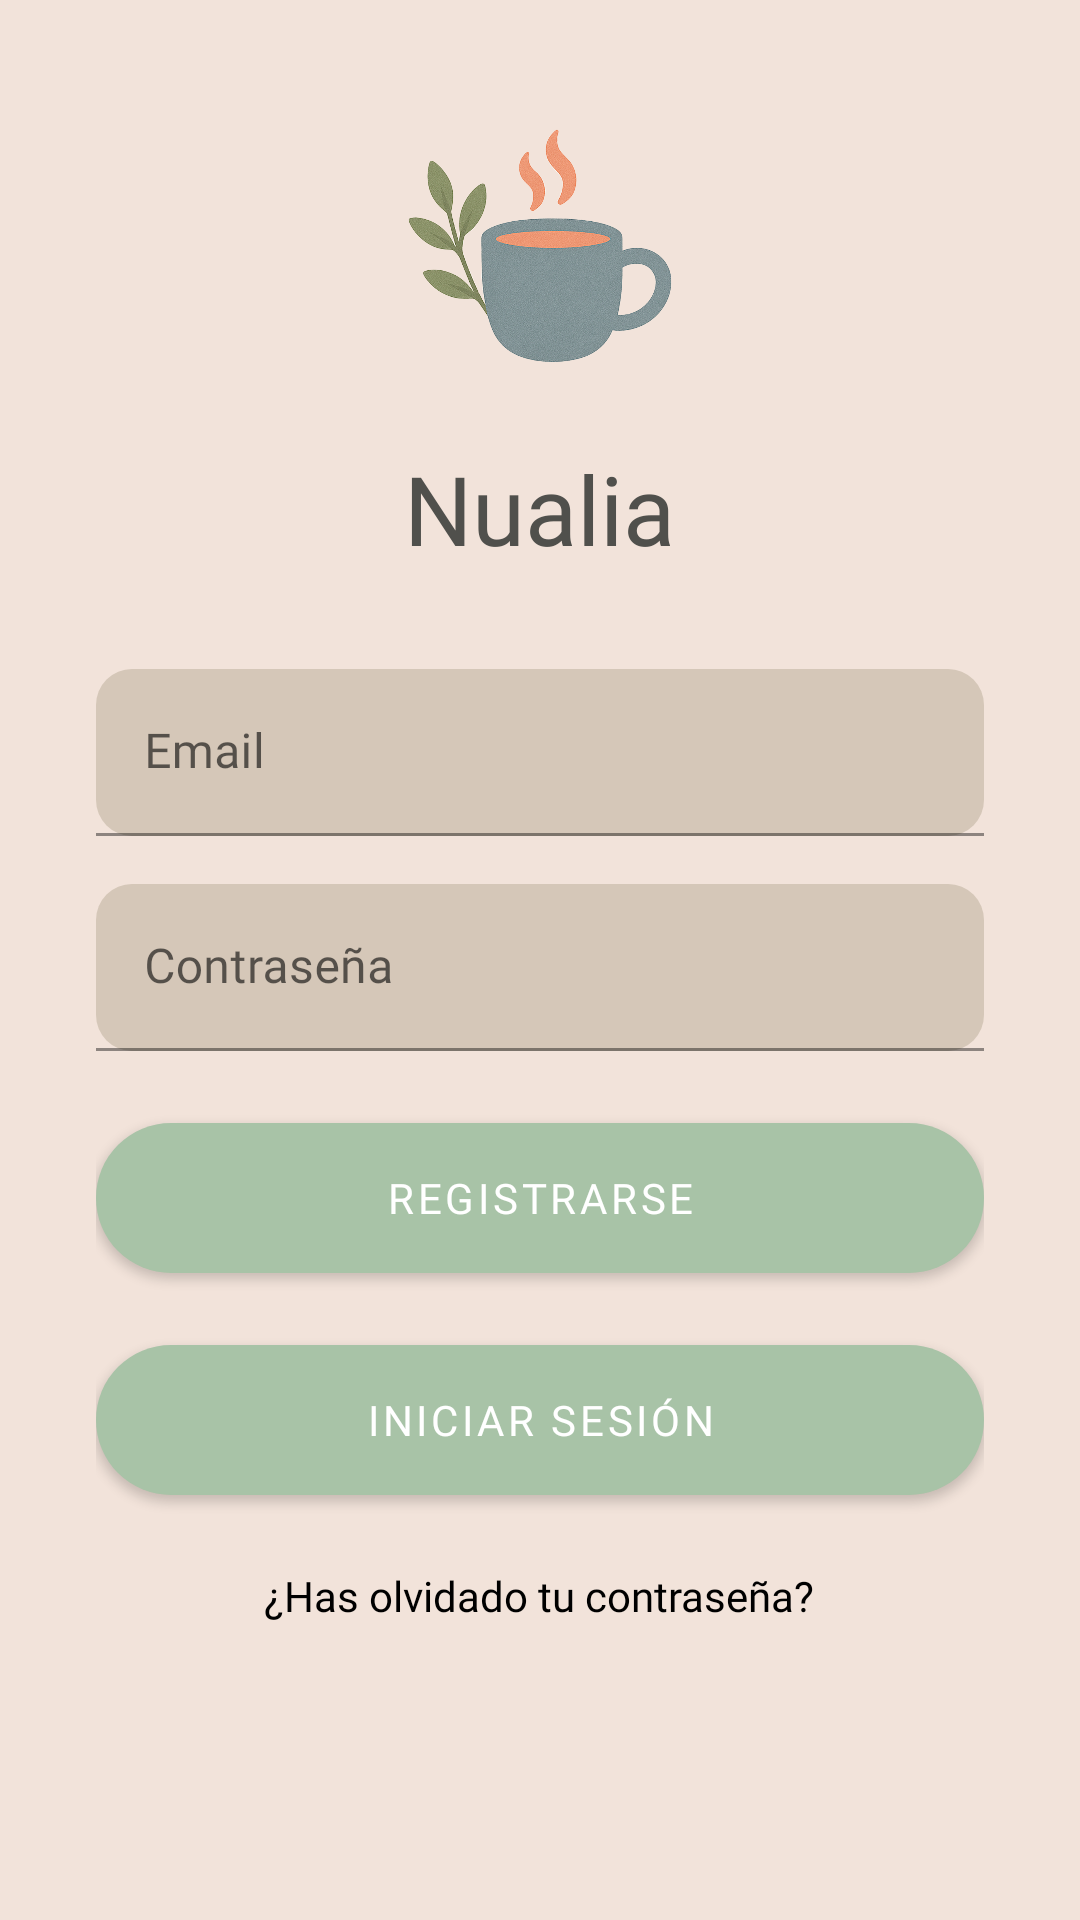

Layout XML and referenced resources for this Android screen:
<!-- AndroidManifest.xml: application theme Theme.Nualia3.Splash -->
<!-- res/layout/fragment_login.xml -->
<?xml version="1.0" encoding="utf-8"?>
<ScrollView xmlns:android="http://schemas.android.com/apk/res/android"
    xmlns:app="http://schemas.android.com/apk/res-auto"
    android:layout_width="match_parent"
    android:layout_height="match_parent"
    android:background="@color/fondo_nualia"
    android:padding="32dp">

    <LinearLayout
        android:layout_width="match_parent"
        android:layout_height="wrap_content"
        android:orientation="vertical"
        android:gravity="center_horizontal">

        <ImageView
            android:layout_width="100dp"
            android:layout_height="100dp"
            android:src="@drawable/logo_taza"
            android:contentDescription="@string/logo" />

        <TextView
            android:layout_width="wrap_content"
            android:layout_height="wrap_content"
            android:text="@string/nualia"
            android:textSize="32sp"
            android:textColor="#50504C"
            android:fontFamily="@font/domine_bold"
            android:layout_marginTop="16dp" />

        
        <com.google.android.material.textfield.TextInputLayout
            android:id="@+id/emailInputLayout"
            android:layout_width="match_parent"
            android:layout_height="wrap_content"
            android:layout_marginTop="32dp">

            <com.google.android.material.textfield.TextInputEditText
                android:id="@+id/correo"
                android:layout_width="match_parent"
                android:layout_height="wrap_content"
                android:hint="@string/email"
                android:textColorHint="@color/texto"
                android:inputType="textEmailAddress"
                android:fontFamily="@font/quicksand_regular"
                android:background="@drawable/edittext_background"/>
        </com.google.android.material.textfield.TextInputLayout>

        
        <com.google.android.material.textfield.TextInputLayout
            android:id="@+id/contrasenaInputLayout"
            android:layout_width="match_parent"
            android:layout_height="wrap_content"
            android:layout_marginTop="16dp">

            <com.google.android.material.textfield.TextInputEditText
                android:id="@+id/contrasena"
                android:layout_width="match_parent"
                android:layout_height="wrap_content"
                android:hint="@string/contrasena"
                android:textColorHint="@color/texto"
                android:inputType="textPassword"
                android:fontFamily="@font/quicksand_regular"
                android:background="@drawable/edittext_background"/>
        </com.google.android.material.textfield.TextInputLayout>

        
        <com.google.android.material.button.MaterialButton
            android:id="@+id/botonRegistro"
            android:layout_width="match_parent"
            android:layout_height="50dp"
            android:text="@string/registrarse"
            android:textColor="@color/white"
            android:fontFamily="@font/quicksand_bold"
            android:background="@drawable/rounded_button"
            android:layout_marginTop="24dp"
            app:backgroundTint="@color/botones"/>

        <com.google.android.material.button.MaterialButton
            android:id="@+id/botonLogin"
            android:layout_width="match_parent"
            android:layout_height="50dp"
            android:text="@string/iniciar_sesion"
            android:textColor="@color/white"
            android:fontFamily="@font/quicksand_bold"
            android:background="@drawable/rounded_button"
            android:layout_marginTop="24dp"
            app:backgroundTint="@color/botones"/>


        <TextView
            android:id="@+id/textoOlvidoContrasena"
            android:layout_width="wrap_content"
            android:layout_height="wrap_content"
            android:text="@string/contrasena_olvidada"
            android:layout_marginTop="24dp"
            android:textSize="14sp"
            android:textColor="@color/black"
            android:fontFamily="@font/quicksand_regular" />
    </LinearLayout>
</ScrollView>
<!-- resources referenced by this layout -->
<resources>
  <color name="black">#FF000000</color>
  <color name="botones">#a8c3a7</color>
  <color name="fondo_nualia">#f2e3da</color>
  <color name="texto">#49454f</color>
  <color name="white">#FFFFFFFF</color>
  <!-- drawable edittext_background (drawable) -->
  <shape xmlns:android="http://schemas.android.com/apk/res/android"
      android:shape="rectangle">
      <solid android:color="@color/gray_dark" />
      <corners android:radius="12dp" />
  </shape>
  <!-- drawable logo_taza: png bitmap (drawable, 697503 bytes) -->
  <!-- drawable rounded_button (drawable) -->
  <shape xmlns:android="http://schemas.android.com/apk/res/android" android:shape="rectangle">
      <solid android:color="#A8C3A7" />
      <corners android:radius="25dp" />
  </shape>
  <string name="contrasena">Contraseña</string>
  <string name="contrasena_olvidada">¿Has olvidado tu contraseña?</string>
  <string name="email" translatable="false">Email</string>
  <string name="iniciar_sesion">INICIAR SESIÓN</string>
  <string name="logo" translatable="false">Logo</string>
  <string name="nualia" translatable="false">Nualia</string>
  <string name="registrarse">REGISTRARSE</string>
  <style name="Theme.Nualia3.Splash" parent="Theme.MaterialComponents.DayNight.NoActionBar">
          <item name="android:windowBackground">@drawable/splash_fondo</item>
          <item name="android:windowNoTitle">true</item>
          <item name="android:windowFullscreen">true</item>
      </style>
  <color name="gray_dark">#D5C7B8</color>
  <!-- drawable splash_fondo (drawable) -->
  <layer-list xmlns:android="http://schemas.android.com/apk/res/android">
      <item android:drawable="@color/fondo_nualia" />
      <item>
          <bitmap
              android:gravity="center"
              android:src="@drawable/logo_nualia2"
              android:scaleType="fitCenter" />
      </item>
  </layer-list>
  <!-- drawable logo_nualia2: png bitmap (drawable, 23438 bytes) -->
</resources>
